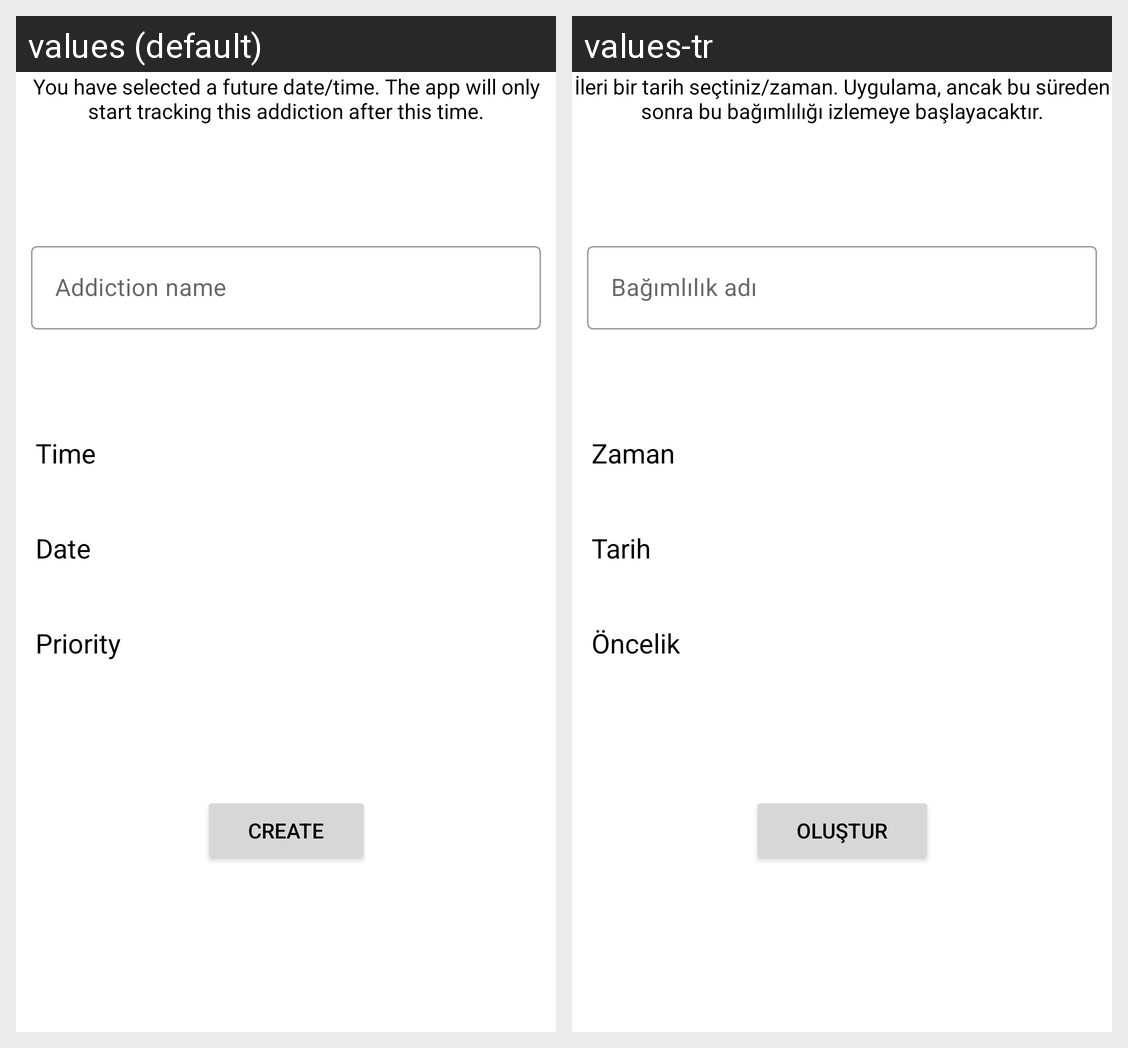

Locale-by-locale string values for the Android screen shown in this grid:
Android screen res/layout/activity_create.xml rendered under 2 locales, left to right: values (default), values-tr. Device: Nexus 5 (rendered at 1080×1920; each locale shown at half size, 540×960, under a caption strip naming it); theme Theme.Sobriety.
Strings drawn on this screen, with the default value and each locale's value (text and hints the layout hard-codes, and strings that could not be matched under every locale, appear in the picture but are not listed):

future_time_notice
  values: You have selected a future date/time. The app will only start tracking this addiction after this time.
  values-tr: İleri bir tarih seçtiniz/zaman. Uygulama, ancak bu süreden sonra bu bağımlılığı izlemeye başlayacaktır.

addiction_name
  values: Addiction name
  values-tr: Bağımlılık adı

time
  values: Time
  values-tr: Zaman

date
  values: Date
  values-tr: Tarih

priority
  values: Priority
  values-tr: Öncelik

create
  values: Create
  values-tr: Oluştur
